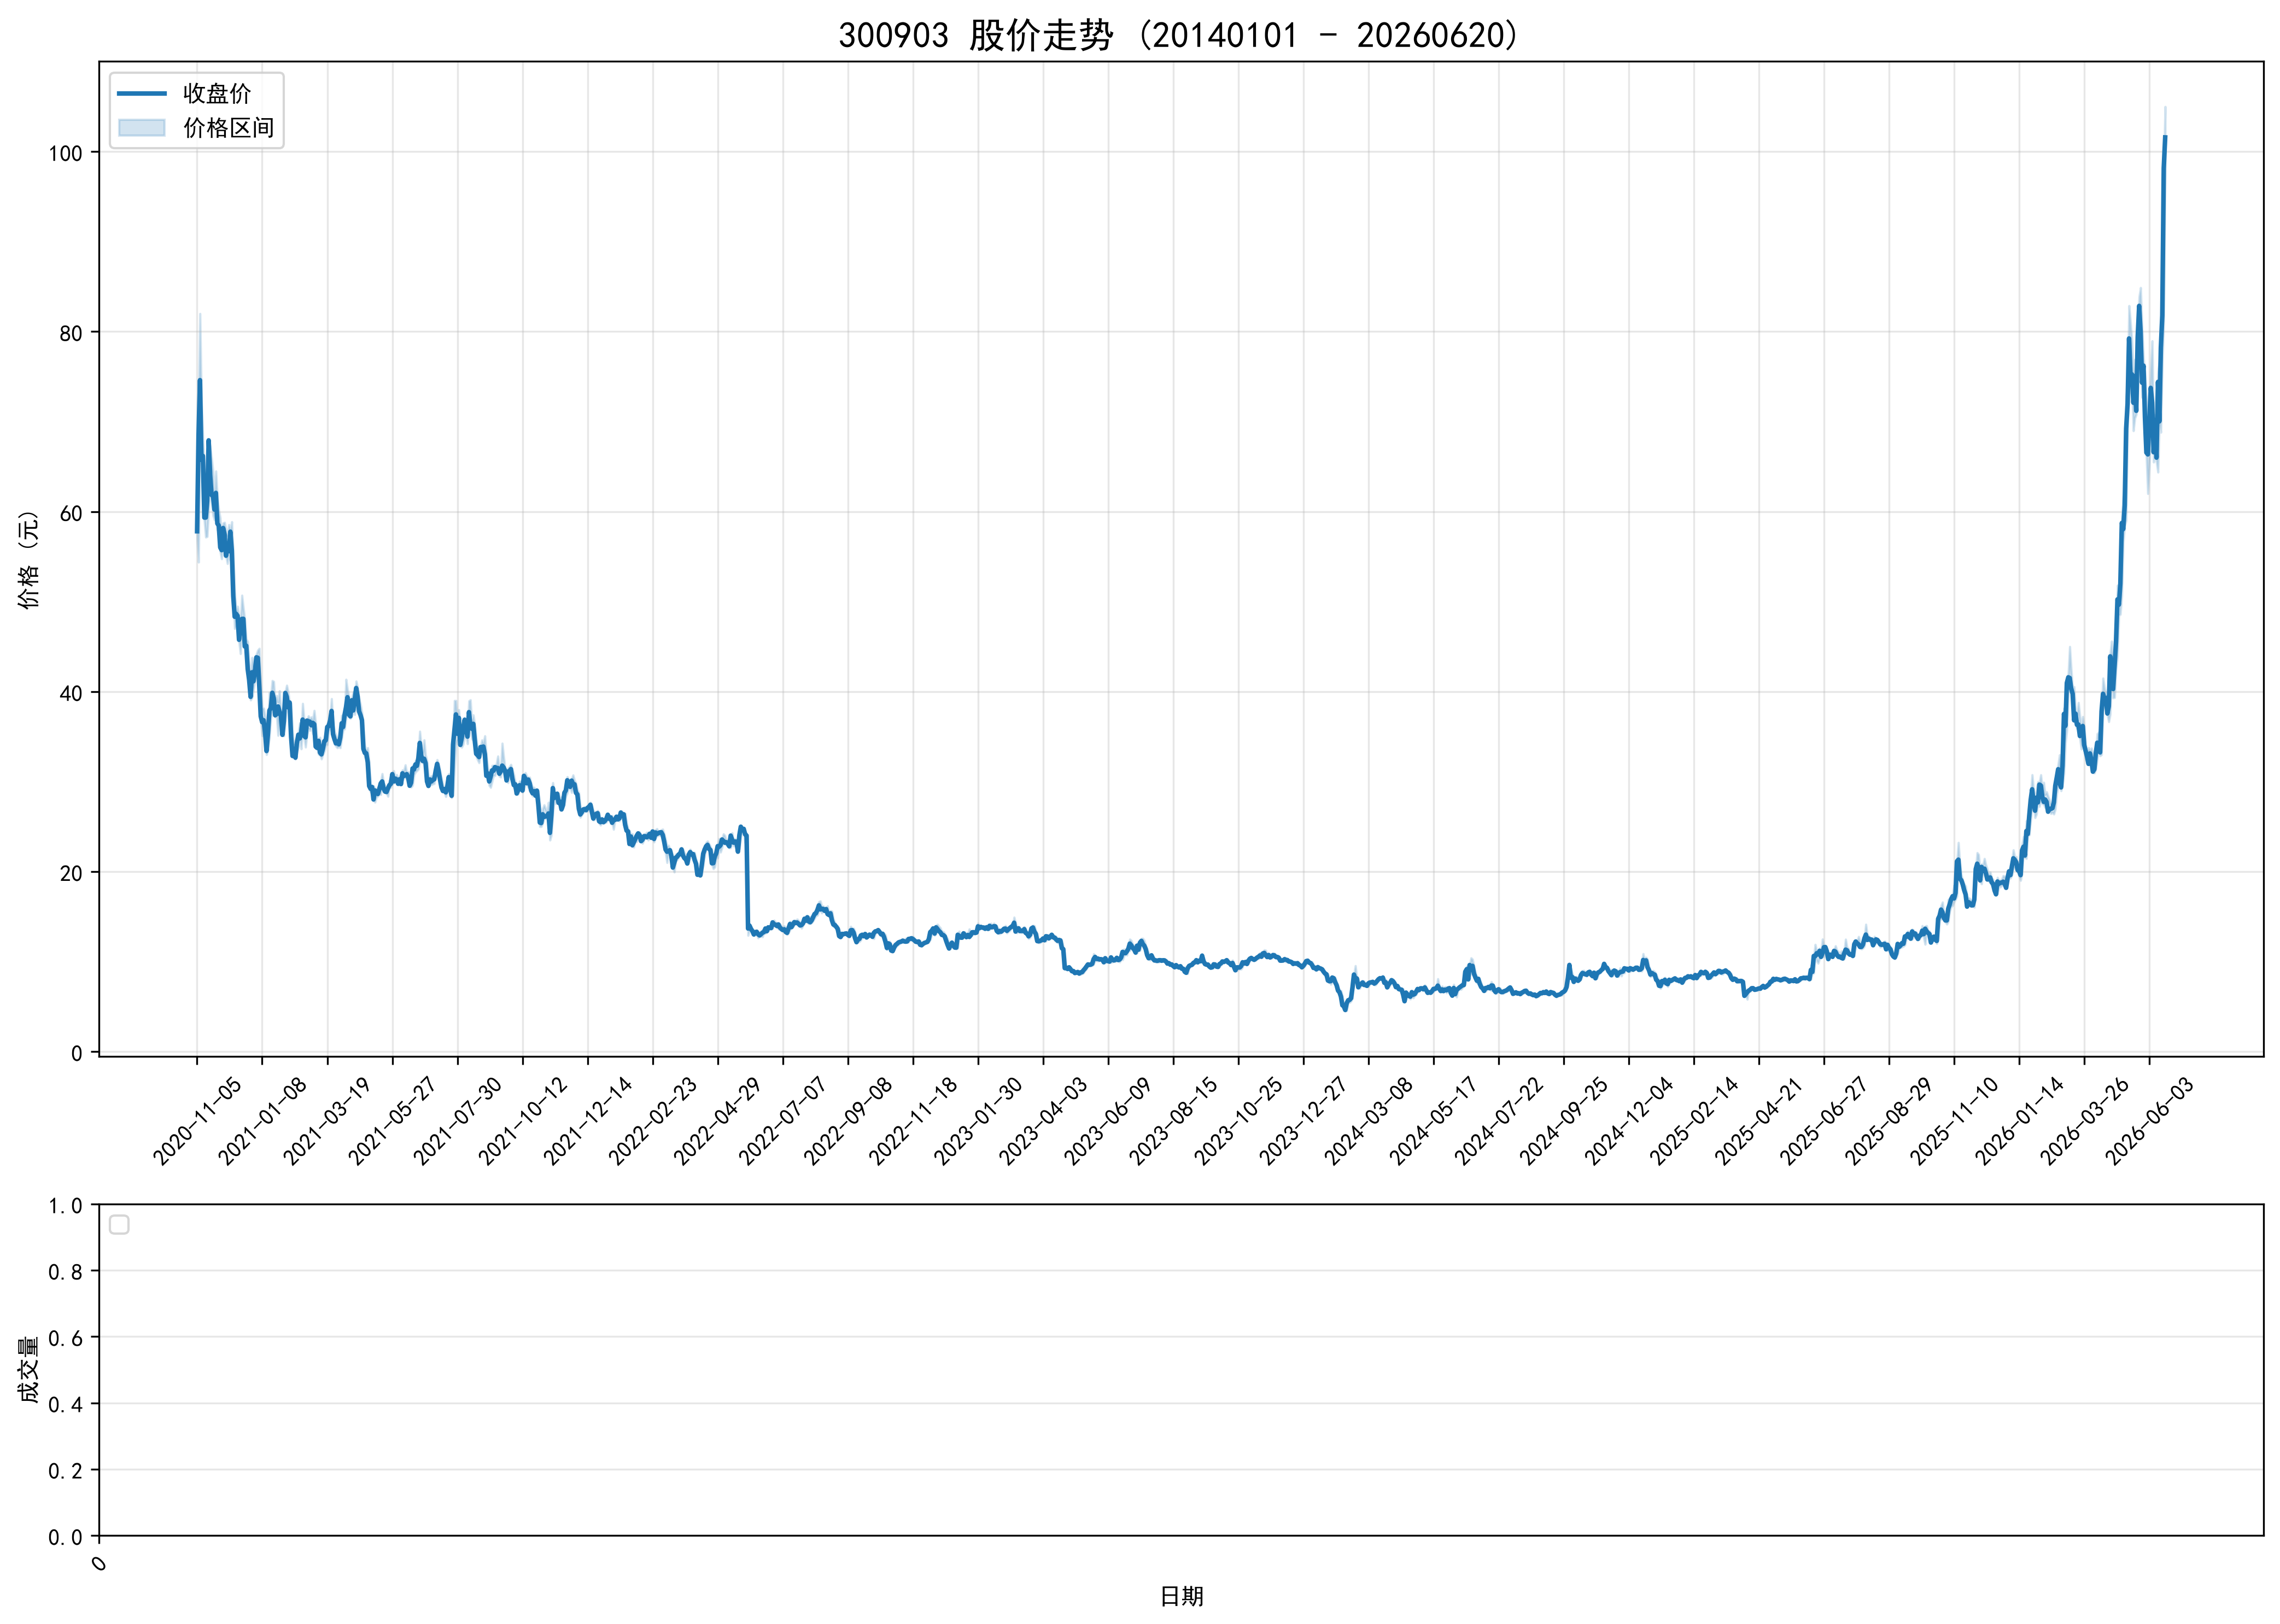

Values plotted in this chart, from the file beside it:
ts_code, trade_date, open, high, low, close, volume, turnover, factor, prev_close, avg_price, high_limit, low_limit, turnover_rate, amp_rate, quote_rate, is_paused, is_st
300903.SZ, 20201105, 58.99, 62.0, 57.01, 57.82, 29702528, 1747891272, 1.0, 13.06, 58.85, 0.0, 0.0, 72.65, 38.21, 342.7, 0, 0
300903.SZ, 20201106, 55.0, 72.0, 54.38, 68.5, 28890805, 1868941721, 1.0, 57.82, 64.69, 0.0, 0.0, 70.66, 30.47, 18.47, 0, 0
300903.SZ, 20201109, 69.0, 82.0, 66.8, 74.61, 26732210, 1947858083, 1.0, 68.5, 72.87, 0.0, 0.0, 65.38, 22.19, 8.92, 0, 0
300903.SZ, 20201110, 70.8, 72.48, 65.56, 65.76, 21943269, 1503625947, 1.0, 74.61, 68.52, 0.0, 0.0, 53.67, 9.275, -11.86, 0, 0
300903.SZ, 20201111, 63.78, 68.2, 62.79, 66.19, 16435545, 1082584325, 1.0, 65.76, 65.87, 0.0, 0.0, 40.2, 8.227, 0.6539, 0, 0
300903.SZ, 20201112, 64.0, 64.99, 59.0, 59.34, 15742414, 964722618, 1.0, 66.19, 61.28, 79.43, 52.95, 38.5, 9.05, -10.35, 0, 0
300903.SZ, 20201113, 57.99, 61.2, 57.16, 59.34, 10806093, 641865860, 1.0, 59.34, 59.4, 71.21, 47.47, 26.43, 6.808, 0.0, 0, 0
300903.SZ, 20201116, 58.68, 61.62, 57.23, 61.18, 11088769, 665143935, 1.0, 59.34, 59.98, 71.21, 47.47, 27.12, 7.398, 3.101, 0, 0
300903.SZ, 20201117, 60.35, 67.99, 60.11, 67.92, 17426989, 1124524553, 1.0, 61.18, 64.53, 73.42, 48.94, 42.62, 12.88, 11.02, 0, 0
300903.SZ, 20201118, 65.0, 67.28, 64.08, 64.12, 12332884, 805780457, 1.0, 67.92, 65.34, 81.5, 54.34, 30.16, 4.711, -5.595, 0, 0
300903.SZ, 20201119, 62.99, 65.98, 61.15, 61.85, 11139363, 704025977, 1.0, 64.12, 63.2, 76.94, 51.3, 27.24, 7.533, -3.54, 0, 0
300903.SZ, 20201120, 62.48, 64.5, 59.58, 61.75, 9974099, 617755041, 1.0, 61.85, 61.94, 74.22, 49.48, 24.39, 7.955, -0.1617, 0, 0
300903.SZ, 20201123, 60.5, 61.8, 59.08, 60.23, 8389727, 506200755, 1.0, 61.75, 60.34, 74.1, 49.4, 20.52, 4.405, -2.462, 0, 0
300903.SZ, 20201124, 60.7, 64.5, 60.7, 62.08, 11529538, 721210784, 1.0, 60.23, 62.55, 72.28, 48.18, 28.2, 6.309, 3.072, 0, 0
300903.SZ, 20201125, 61.58, 61.6, 57.98, 58.68, 10035340, 596501305, 1.0, 62.08, 59.44, 74.5, 49.66, 24.54, 5.831, -5.477, 0, 0
300903.SZ, 20201126, 58.0, 60.18, 57.71, 58.44, 7046488, 414851607, 1.0, 58.68, 58.87, 70.42, 46.94, 17.23, 4.209, -0.409, 0, 0
300903.SZ, 20201127, 57.89, 59.31, 55.5, 56.02, 7673930, 439616998, 1.0, 58.44, 57.29, 70.13, 46.75, 18.77, 6.519, -4.141, 0, 0
300903.SZ, 20201130, 56.6, 56.88, 54.75, 55.72, 6157060, 343707241, 1.0, 56.02, 55.82, 67.22, 44.82, 15.06, 3.802, -0.5355, 0, 0
300903.SZ, 20201201, 57.0, 58.73, 56.99, 58.18, 8540129, 494470460, 1.0, 55.72, 57.9, 66.86, 44.58, 20.89, 3.123, 4.415, 0, 0
300903.SZ, 20201202, 57.48, 58.8, 57.01, 57.45, 7273314, 420164212, 1.0, 58.18, 57.77, 69.82, 46.54, 17.79, 3.077, -1.255, 0, 0
300903.SZ, 20201203, 57.0, 57.99, 55.09, 55.1, 7371415, 412874042, 1.0, 57.45, 56.01, 68.94, 45.96, 18.03, 5.048, -4.09, 0, 0
300903.SZ, 20201204, 54.55, 57.35, 54.22, 56.15, 6996500, 393415552, 1.0, 55.1, 56.23, 66.12, 44.08, 17.11, 5.681, 1.906, 0, 0
300903.SZ, 20201207, 57.5, 58.55, 55.51, 55.6, 6513700, 371405803, 1.0, 56.15, 57.02, 67.38, 44.92, 15.93, 5.414, -0.9795, 0, 0
300903.SZ, 20201208, 55.02, 57.98, 54.64, 57.77, 6797539, 384466763, 1.0, 55.6, 56.56, 66.72, 44.48, 16.63, 6.007, 3.903, 0, 0
300903.SZ, 20201209, 57.0, 58.87, 55.52, 55.7, 6754933, 386627090, 1.0, 57.77, 57.24, 69.32, 46.22, 16.52, 5.799, -3.583, 0, 0
300903.SZ, 20201210, 55.18, 55.31, 50.6, 50.63, 9278228, 487069947, 1.0, 55.7, 52.5, 66.84, 44.56, 22.69, 8.456, -9.102, 0, 0
300903.SZ, 20201211, 50.01, 51.17, 47.0, 48.32, 7192785, 352170288, 1.0, 50.63, 48.96, 60.76, 40.5, 17.59, 8.236, -4.562, 0, 0
300903.SZ, 20201214, 47.7, 48.77, 47.28, 48.64, 4179419, 201196277, 1.0, 48.32, 48.14, 57.98, 38.66, 10.22, 3.084, 0.6623, 0, 0
300903.SZ, 20201215, 48.3, 49.47, 47.64, 48.42, 4360045, 211706883, 1.0, 48.64, 48.56, 58.37, 38.91, 10.66, 3.762, -0.4523, 0, 0
300903.SZ, 20201216, 48.2, 48.35, 45.5, 45.76, 6100776, 284842764, 1.0, 48.42, 46.69, 58.1, 38.74, 14.92, 5.886, -5.494, 0, 0
300903.SZ, 20201217, 45.95, 47.65, 44.21, 47.08, 6231361, 288267894, 1.0, 45.76, 46.26, 54.91, 36.61, 15.24, 7.518, 2.885, 0, 0
300903.SZ, 20201218, 47.13, 50.7, 47.13, 48.08, 7445712, 364905307, 1.0, 47.08, 49.01, 56.5, 37.66, 18.21, 7.583, 2.124, 0, 0
300903.SZ, 20201221, 47.14, 49.31, 46.6, 48.09, 5431432, 260869508, 1.0, 48.08, 48.03, 57.7, 38.46, 13.28, 5.636, 0.0208, 0, 0
300903.SZ, 20201222, 47.6, 47.99, 45.02, 45.02, 5570687, 258008379, 1.0, 48.09, 46.32, 57.71, 38.47, 13.62, 6.176, -6.384, 0, 0
300903.SZ, 20201223, 44.7, 45.86, 44.28, 45.1, 4219736, 190173358, 1.0, 45.02, 45.07, 54.02, 36.02, 10.32, 3.51, 0.1777, 0, 0
300903.SZ, 20201224, 44.9, 45.56, 42.15, 42.52, 5013975, 219523836, 1.0, 45.1, 43.78, 54.12, 36.08, 12.26, 7.561, -5.721, 0, 0
300903.SZ, 20201225, 42.37, 43.0, 41.2, 41.3, 4291221, 180108051, 1.0, 42.52, 41.97, 51.02, 34.02, 10.5, 4.233, -2.869, 0, 0
300903.SZ, 20201228, 40.96, 41.58, 39.06, 39.42, 4529221, 180668518, 1.0, 41.3, 39.89, 49.56, 33.04, 11.08, 6.102, -4.552, 0, 0
300903.SZ, 20201229, 39.52, 43.79, 39.33, 42.15, 7791985, 326859300, 1.0, 39.42, 41.95, 47.3, 31.54, 19.06, 11.31, 6.925, 0, 0
300903.SZ, 20201230, 41.5, 42.83, 40.23, 41.15, 6145804, 252486017, 1.0, 42.15, 41.08, 50.58, 33.72, 15.03, 6.168, -2.373, 0, 0
300903.SZ, 20201231, 41.15, 42.6, 41.15, 42.28, 4779768, 200184304, 1.0, 41.15, 41.88, 49.38, 32.92, 11.69, 3.524, 2.746, 0, 0
300903.SZ, 20210104, 41.93, 44.17, 41.93, 43.81, 5484463, 236866275, 1.0, 42.28, 43.19, 50.74, 33.82, 13.41, 5.298, 3.619, 0, 0
300903.SZ, 20210105, 43.39, 44.6, 42.88, 43.76, 6035557, 263411854, 1.0, 43.81, 43.64, 52.57, 35.05, 14.76, 3.926, -0.1141, 0, 0
300903.SZ, 20210106, 44.5, 44.8, 40.53, 40.64, 6612883, 277922815, 1.0, 43.76, 42.03, 52.51, 35.01, 16.17, 9.758, -7.13, 0, 0
300903.SZ, 20210107, 40.02, 41.08, 36.86, 37.26, 7343536, 284357848, 1.0, 40.64, 38.72, 48.77, 32.51, 17.96, 10.38, -8.317, 0, 0
300903.SZ, 20210108, 36.88, 38.2, 35.1, 36.61, 5825283, 214804112, 1.0, 37.26, 36.87, 44.71, 29.81, 14.25, 8.32, -1.744, 0, 0
300903.SZ, 20210111, 36.61, 38.15, 35.8, 36.82, 6207414, 229799849, 1.0, 36.61, 37.02, 43.93, 29.29, 15.18, 6.419, 0.5736, 0, 0
300903.SZ, 20210112, 36.41, 37.3, 35.19, 35.5, 5216809, 187681928, 1.0, 36.82, 35.98, 44.18, 29.46, 12.76, 5.731, -3.585, 0, 0
300903.SZ, 20210113, 35.32, 35.88, 33.0, 33.4, 5735783, 196768402, 1.0, 35.5, 34.31, 42.6, 28.4, 14.03, 8.113, -5.915, 0, 0
300903.SZ, 20210114, 33.6, 36.26, 33.55, 35.34, 7044030, 246517378, 1.0, 33.4, 35, 40.08, 26.72, 17.23, 8.114, 5.808, 0, 0
300903.SZ, 20210115, 35.27, 39.91, 34.9, 37.9, 10482769, 396465936, 1.0, 35.34, 37.82, 42.41, 28.27, 25.64, 14.18, 7.244, 0, 0
300903.SZ, 20210118, 37.06, 39.5, 37.06, 38.17, 8294344, 317747729, 1.0, 37.9, 38.31, 45.48, 30.32, 20.29, 6.438, 0.7124, 0, 0
300903.SZ, 20210119, 38.99, 41.22, 37.7, 39.87, 10295868, 409774617, 1.0, 38.17, 39.8, 45.8, 30.54, 25.18, 9.222, 4.454, 0, 0
300903.SZ, 20210120, 39.3, 41.12, 38.55, 39.28, 7756113, 308066311, 1.0, 39.87, 39.72, 47.84, 31.9, 18.97, 6.446, -1.48, 0, 0
300903.SZ, 20210121, 38.45, 38.71, 37.18, 37.37, 7339573, 278058170, 1.0, 39.28, 37.88, 47.14, 31.42, 17.95, 3.895, -4.862, 0, 0
300903.SZ, 20210122, 37.31, 39.55, 37.31, 37.51, 6050023, 231562503, 1.0, 37.37, 38.27, 44.84, 29.9, 14.8, 5.994, 0.3746, 0, 0
300903.SZ, 20210125, 36.9, 38.86, 35.13, 38.35, 6561621, 242316664, 1.0, 37.51, 36.93, 45.01, 30.01, 16.05, 9.944, 2.239, 0, 0
300903.SZ, 20210126, 38.06, 40.08, 37.61, 37.8, 6894117, 268516581, 1.0, 38.35, 38.95, 46.02, 30.68, 16.86, 6.441, -1.434, 0, 0
300903.SZ, 20210127, 36.58, 37.76, 36.41, 37.25, 4547047, 168325790, 1.0, 37.8, 37.02, 45.36, 30.24, 11.12, 3.571, -1.455, 0, 0
300903.SZ, 20210128, 36.31, 38.08, 35.15, 35.2, 4713272, 172606498, 1.0, 37.25, 36.62, 44.7, 29.8, 11.53, 7.866, -5.503, 0, 0
... 1,302 more rows
